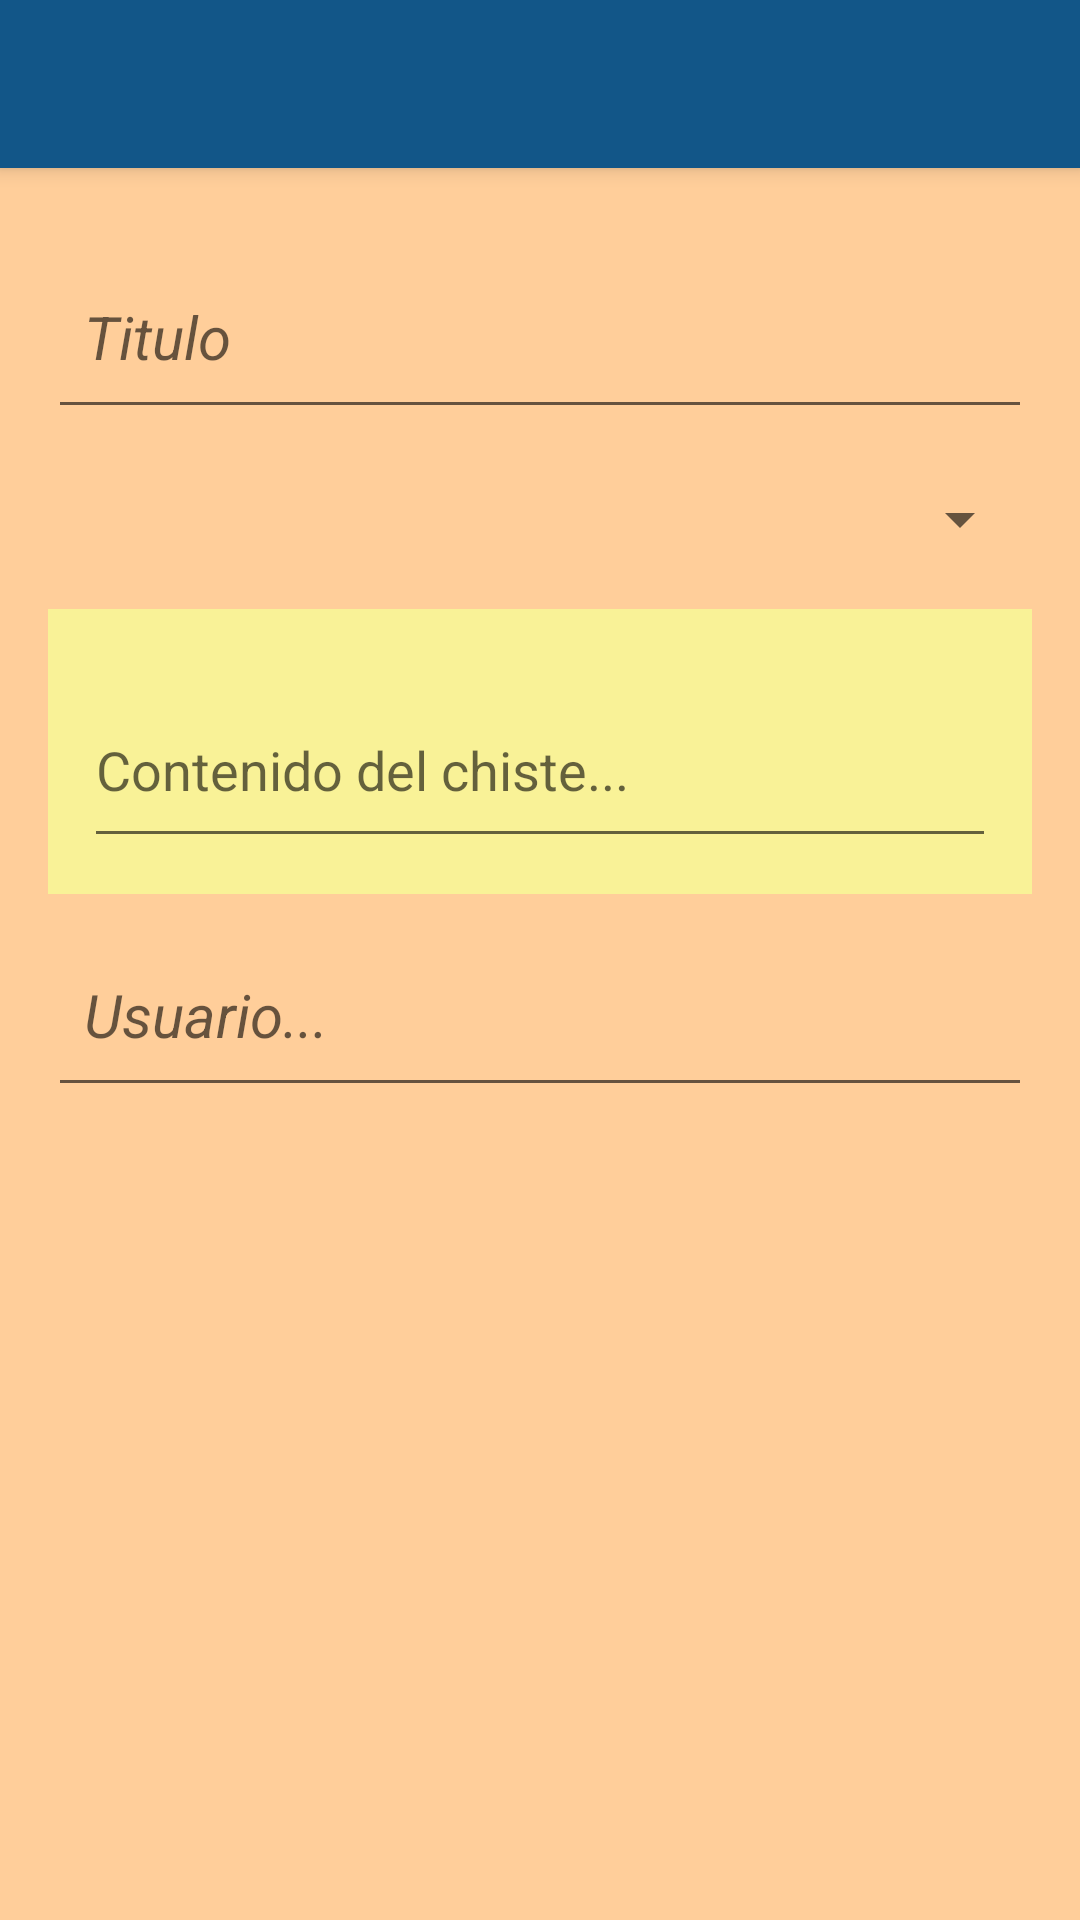

Android layout source for this screen:
<!-- AndroidManifest.xml: application theme AppTheme -->
<!-- res/layout/activity_create_joke.xml -->
<?xml version="1.0" encoding="utf-8"?>
<android.support.design.widget.CoordinatorLayout xmlns:android="http://schemas.android.com/apk/res/android"
    xmlns:app="http://schemas.android.com/apk/res-auto"
    xmlns:tools="http://schemas.android.com/tools"
    android:layout_width="match_parent"
    android:layout_height="match_parent"
    android:fitsSystemWindows="true"
    tools:context="com.cordova.jokerapp.activities.CreateJokeActivity"
    android:background="@color/color_for_background">

    <android.support.design.widget.AppBarLayout
        android:layout_width="match_parent"
        android:layout_height="wrap_content"
        android:theme="@style/AppTheme.AppBarOverlay">

        <android.support.v7.widget.Toolbar
            android:id="@+id/toolbar"
            android:layout_width="match_parent"
            android:layout_height="?attr/actionBarSize"
            android:background="?attr/colorPrimary"
            app:popupTheme="@style/AppTheme.PopupOverlay" />

    </android.support.design.widget.AppBarLayout>

    <include layout="@layout/content_create_joke" />

</android.support.design.widget.CoordinatorLayout>
<!-- res/layout/content_create_joke.xml (included above) -->
<?xml version="1.0" encoding="utf-8"?>
<RelativeLayout xmlns:android="http://schemas.android.com/apk/res/android"
    xmlns:app="http://schemas.android.com/apk/res-auto"
    xmlns:tools="http://schemas.android.com/tools"
    android:layout_width="match_parent"
    android:layout_height="match_parent"
    android:paddingBottom="@dimen/activity_vertical_margin"
    android:paddingLeft="@dimen/activity_horizontal_margin"
    android:paddingRight="@dimen/activity_horizontal_margin"
    android:paddingTop="@dimen/activity_vertical_margin"
    app:layout_behavior="@string/appbar_scrolling_view_behavior"
    tools:context="com.harriague.curso.myapplication.InfoJokeActivity"
    tools:showIn="@layout/activity_info_joke">


    <LinearLayout
        android:layout_width="match_parent"
        android:layout_height="match_parent"
        android:orientation="vertical">


        <android.support.design.widget.TextInputLayout
            android:id="@+id/input_layout_title"
            android:layout_width="match_parent"
            android:layout_height="wrap_content">

            <EditText
                android:id="@+id/title_joke_input"
                android:layout_width="match_parent"
                android:layout_height="60dp"
                style="@style/InputJoke"
                android:hint="@string/title"/>
        </android.support.design.widget.TextInputLayout>

        <Spinner
            android:id="@+id/category_joke_input"
            android:layout_width="match_parent"
            android:layout_height="60dp"
            style="@style/InputJoke"
            android:hint="@string/category"/>

        <ScrollView
            android:id="@+id/ScrollView01"
            android:layout_width="match_parent"
            android:layout_height="wrap_content"
            style="@style/AreaStyle">

            <android.support.design.widget.TextInputLayout
                android:id="@+id/input_layout_name"
                android:layout_width="match_parent"
                android:layout_height="wrap_content">

                <EditText
                    android:id="@+id/joke_text_input"
                    android:layout_width="match_parent"
                    android:layout_height="60dp"
                    android:hint="@string/joke"/>
            </android.support.design.widget.TextInputLayout>

        </ScrollView>

        <android.support.design.widget.TextInputLayout
            android:id="@+id/input_layout_user"
            android:layout_width="match_parent"
            android:layout_height="wrap_content">

            <EditText
                android:id="@+id/user_joke_input"
                android:layout_width="match_parent"
                android:layout_height="60dp"
                style="@style/InputJoke"
                android:hint="@string/user"/>
        </android.support.design.widget.TextInputLayout>

    </LinearLayout>


</RelativeLayout>
<!-- res/layout/activity_info_joke.xml (included above) -->
<?xml version="1.0" encoding="utf-8"?>
<android.support.design.widget.CoordinatorLayout xmlns:android="http://schemas.android.com/apk/res/android"
    xmlns:tools="http://schemas.android.com/tools"
    android:layout_width="match_parent"
    android:layout_height="match_parent"
    xmlns:app="http://schemas.android.com/apk/res-auto"
    android:fitsSystemWindows="true"
    tools:context="com.cordova.jokerapp.activities.InfoJokeActivity"
    android:background="@color/color_for_background">

    <include layout="@layout/content_info_joke" />

    <LinearLayout
        android:layout_width="match_parent"
        android:layout_height="match_parent"
        android:gravity="center"
        android:orientation="horizontal">

        <android.support.design.widget.FloatingActionButton
            android:id="@+id/share"
            android:layout_width="wrap_content"
            android:layout_height="wrap_content"
            android:layout_gravity="bottom|start"
            android:layout_margin="@dimen/fab_margin"
            android:src="@mipmap/share" />

        <android.support.design.widget.FloatingActionButton
            android:id="@+id/like"
            android:layout_width="wrap_content"
            android:layout_height="wrap_content"
            android:layout_gravity="bottom|center"
            android:layout_margin="@dimen/fab_margin"
            app:backgroundTint="@color/disable_floating_button"
            android:src="@mipmap/like_white" />

        <android.support.design.widget.FloatingActionButton
            android:id="@+id/dislike"
            android:layout_width="wrap_content"
            android:layout_height="wrap_content"
            android:layout_gravity="bottom|center"
            android:layout_margin="@dimen/fab_margin"
            app:backgroundTint="@color/disable_floating_button"
            android:src="@mipmap/dislike_white" />

        <android.support.design.widget.FloatingActionButton
            android:id="@+id/next_joke"
            android:layout_width="wrap_content"
            android:layout_height="wrap_content"
            android:layout_gravity="bottom|end"
            android:layout_margin="@dimen/fab_margin"
            app:backgroundTint="@color/next_floating_button"
            android:src="@mipmap/next" />

    </LinearLayout>


</android.support.design.widget.CoordinatorLayout>
<!-- res/layout/content_info_joke.xml (included above) -->
<?xml version="1.0" encoding="utf-8"?>
<RelativeLayout xmlns:android="http://schemas.android.com/apk/res/android"
    xmlns:app="http://schemas.android.com/apk/res-auto"
    xmlns:tools="http://schemas.android.com/tools"
    android:layout_width="match_parent"
    android:layout_height="match_parent"
    android:paddingBottom="@dimen/activity_vertical_margin"
    android:paddingLeft="@dimen/activity_horizontal_margin"
    android:paddingRight="@dimen/activity_horizontal_margin"
    android:paddingTop="@dimen/activity_vertical_margin"
    app:layout_behavior="@string/appbar_scrolling_view_behavior"
    tools:context="com.cordova.jokerapp.activities.InfoJokeActivity"
    tools:showIn="@layout/activity_info_joke">


    <LinearLayout
        android:layout_width="match_parent"
        android:layout_height="match_parent"
        android:orientation="vertical">

        <TextView
            android:id="@+id/title_joke"
            android:layout_width="match_parent"
            android:layout_height="50dp"
            style="@style/CodeFont"
            android:background="@drawable/input_style"/>

        <View
            android:layout_width="match_parent"
            android:layout_height="1dp"
            android:background="#000000" />

        <TextView
            android:id="@+id/category_joke"
            android:layout_width="match_parent"
            android:layout_height="50dp"
            style="@style/CodeFont"
            android:background="@drawable/input_style"/>

        <View
            android:layout_width="match_parent"
            android:layout_height="1dp"
            android:background="#000000" />

        <ScrollView
            android:id="@+id/ScrollView01"
            android:layout_width="match_parent"
            android:layout_height="200sp"
            style="@style/AreaStyle">

            <TextView
                android:id="@+id/joke_text"
                android:layout_width="match_parent"
                android:layout_height="wrap_content"
                style="@style/AreaStyle"/>

        </ScrollView>

        <View
            android:layout_width="match_parent"
            android:layout_height="1dp"
            android:background="#000000" />

        <TextView
            android:id="@+id/user_joke"
            android:layout_width="match_parent"
            android:layout_height="50dp"
            android:background="@drawable/input_style"
            style="@style/CodeFont"/>

    </LinearLayout>

</RelativeLayout>
<!-- resources referenced by this layout -->
<resources>
  <color name="color_for_background">#ffce9a</color>
  <color name="disable_floating_button">#9E9E9E</color>
  <color name="next_floating_button">#125688</color>
  <dimen name="activity_horizontal_margin">16dp</dimen>
  <dimen name="activity_vertical_margin">16dp</dimen>
  <dimen name="fab_margin">16dp</dimen>
  <!-- drawable input_style (drawable) -->
  <?xml version="1.0" encoding="utf-8"?>
  <selector xmlns:android="http://schemas.android.com/apk/res/android" >
      <item android:state_pressed="true" >
          <shape android:shape="rectangle"  >
              <corners android:radius="5dp" />
              <stroke android:width="1dip" android:color="@color/bright_green" />
          </shape>
      </item>
      <item >
          <shape android:shape="rectangle"  >
              <corners android:radius="5dp" />
              <stroke android:width="1dip" android:color="@color/bright_green" />
              <gradient android:angle="-90" android:startColor="@color/bright_green" android:endColor="@color/bright_green" />
          </shape>
      </item>
  </selector>
  <!-- mipmap dislike_white: png bitmap (drawable, 1208 bytes) -->
  <!-- mipmap like_white: png bitmap (mipmap-mdpi, 1190 bytes) -->
  <!-- mipmap next: png bitmap (mipmap-mdpi, 938 bytes) -->
  <!-- mipmap share: png bitmap (drawable, 1134 bytes) -->
  <string name="category">Categoria</string>
  <string name="joke">Contenido del chiste...</string>
  <string name="title">Titulo</string>
  <string name="user">Usuario...</string>
  <style name="AppTheme.AppBarOverlay" parent="ThemeOverlay.AppCompat.Dark.ActionBar" />
  <style name="AppTheme.PopupOverlay" parent="ThemeOverlay.AppCompat.Light" />
  <style name="AreaStyle" parent="@android:style/TextAppearance.Medium">
          <item name="android:textColor">#000000</item>
          <item name="android:padding">12dp</item>
          <item name="android:textSize">20sp</item>
          <item name="android:background">@color/color_for_area</item>
      </style>
  <style name="CodeFont" parent="@android:style/TextAppearance.Medium">
          <item name="android:textColor">#050000</item>
          <item name="android:typeface">monospace</item>
          <item name="android:padding">12dp</item>
          <item name="android:textSize">20sp</item>
          <item name="android:textStyle">bold</item>
          <item name="android:background">@color/color_for_input</item>
      </style>
  <style name="InputJoke" parent="@android:style/TextAppearance.Medium">
          <item name="android:textColor">#243293</item>
          <item name="android:padding">12dp</item>
          <item name="android:textSize">20sp</item>
          <item name="android:textStyle">italic</item>
      </style>
  <style name="AppTheme" parent="Theme.AppCompat.Light.DarkActionBar">
          
          <item name="colorPrimary">@color/colorPrimary</item>
          <item name="colorPrimaryDark">@color/colorPrimaryDark</item>
          <item name="colorAccent">@color/colorAccent</item>
      </style>
  <color name="bright_green">#02D8B0</color>
  <color name="color_for_area">#f9f297</color>
  <color name="color_for_input">#3fb893</color>
  <color name="colorPrimary">#125688</color>
  <color name="colorPrimaryDark">#2a638e</color>
  <color name="colorAccent">#FF4081</color>
</resources>
